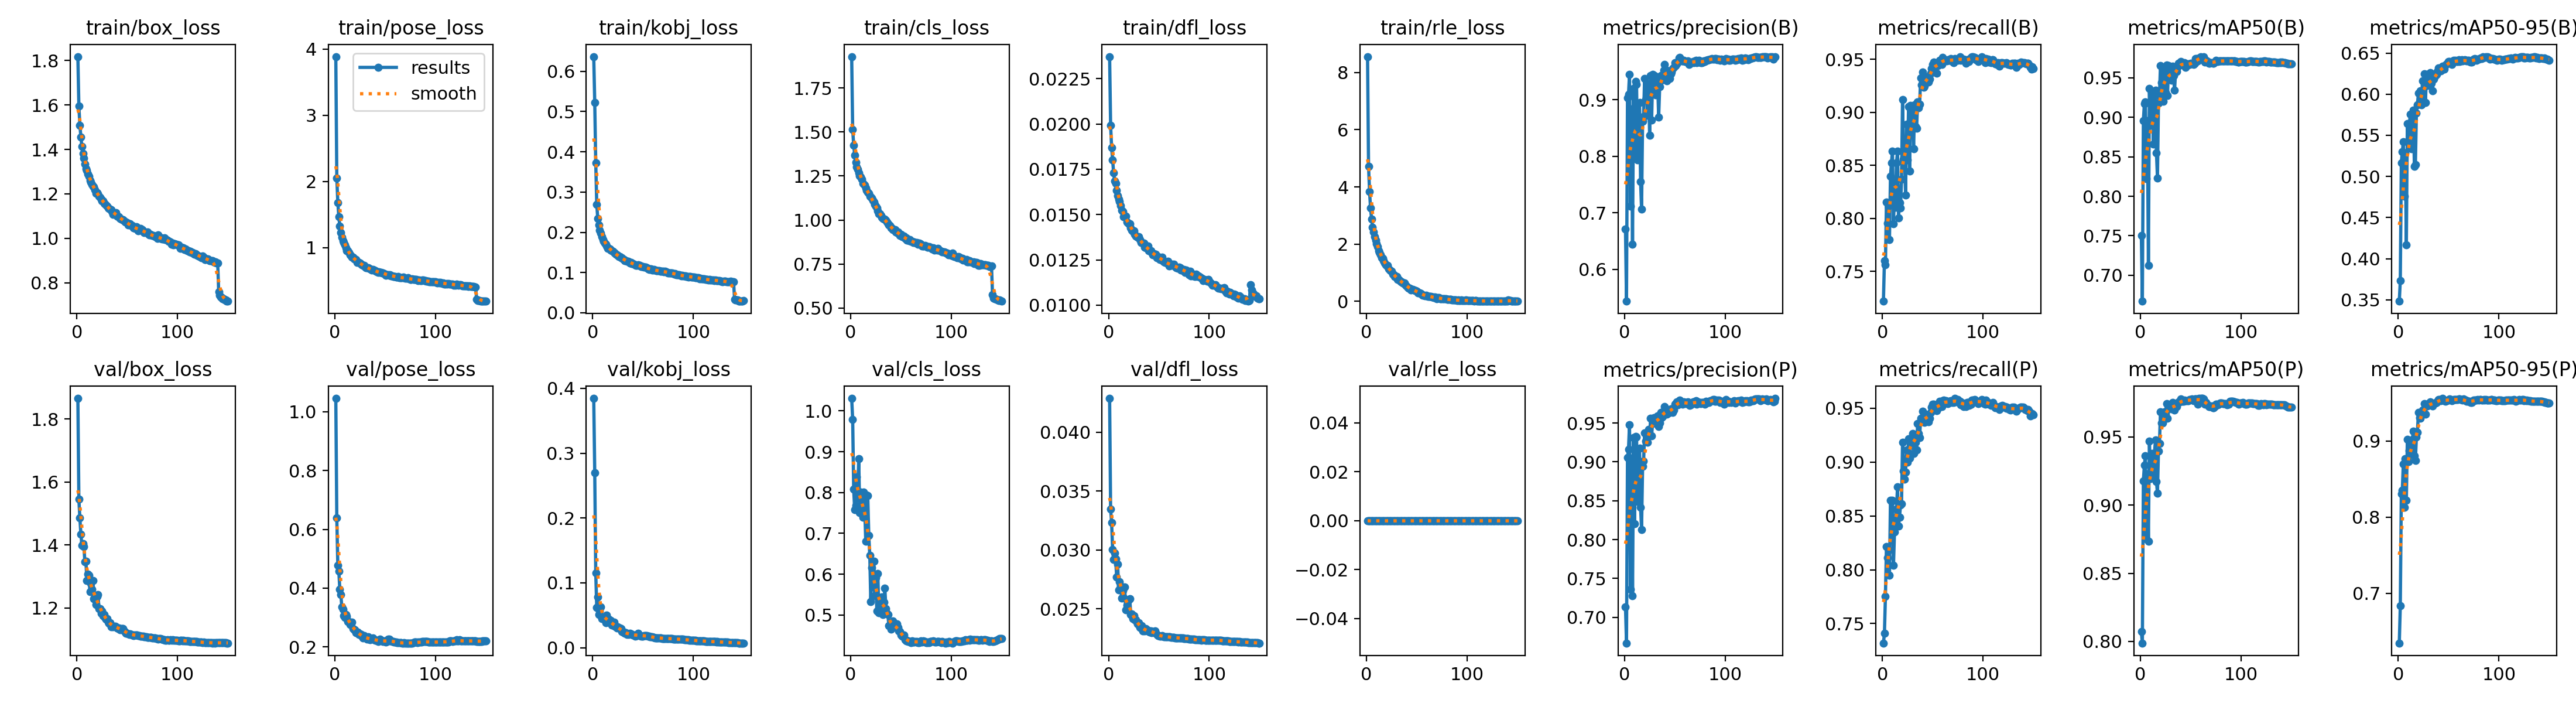

Data behind this chart, as committed beside it:
epoch, time, train/box_loss, train/pose_loss, train/kobj_loss, train/cls_loss, train/dfl_loss, train/rle_loss, metrics/precision(B), metrics/recall(B), metrics/mAP50(B), metrics/mAP50-95(B), metrics/precision(P), metrics/recall(P), metrics/mAP50(P), metrics/mAP50-95(P), val/box_loss, val/pose_loss, val/kobj_loss, val/cls_loss, val/dfl_loss, val/rle_loss, lr/pg0, lr/pg1
1, 393.8, 1.817, 3.887, 0.6367, 1.929, 0.02372, 8.56, 0.671, 0.7217, 0.7503, 0.3483, 0.7136, 0.7319, 0.8071, 0.6346, 1.866, 1.046, 0.3846, 1.031, 0.04286, 0, 0.0001661, 0.0001661
2, 562.5, 1.595, 2.052, 0.5219, 1.515, 0.01993, 4.717, 0.5434, 0.7597, 0.6672, 0.3731, 0.6668, 0.7408, 0.7988, 0.6832, 1.545, 0.6383, 0.2696, 0.9791, 0.03345, 0, 0.0003305, 0.0003305
3, 732.3, 1.509, 1.682, 0.3718, 1.426, 0.01868, 3.833, 0.9028, 0.756, 0.8956, 0.5165, 0.9053, 0.7755, 0.9175, 0.8307, 1.486, 0.4772, 0.115, 0.8078, 0.0323, 0, 0.0004928, 0.0004928
4, 901.4, 1.456, 1.466, 0.2694, 1.369, 0.01803, 3.255, 0.909, 0.815, 0.9172, 0.5298, 0.9162, 0.8215, 0.9292, 0.8348, 1.434, 0.4577, 0.06201, 0.7584, 0.03002, 0, 0.0004901, 0.0004901
5, 1070, 1.412, 1.328, 0.2348, 1.329, 0.01729, 2.873, 0.9449, 0.7952, 0.9196, 0.542, 0.948, 0.8111, 0.9359, 0.8698, 1.399, 0.3952, 0.07861, 0.7679, 0.02921, 0, 0.0004868, 0.0004868
6, 1239, 1.383, 1.23, 0.218, 1.301, 0.01686, 2.59, 0.7114, 0.8117, 0.8225, 0.4758, 0.7359, 0.8182, 0.8753, 0.813, 1.405, 0.3773, 0.05165, 0.839, 0.02975, 0, 0.0004835, 0.0004835
7, 1408, 1.362, 1.155, 0.2049, 1.288, 0.01673, 2.417, 0.8832, 0.7802, 0.8956, 0.5285, 0.9047, 0.795, 0.9229, 0.8763, 1.395, 0.3364, 0.05689, 0.7863, 0.02926, 0, 0.0004802, 0.0004802
8, 1577, 1.335, 1.107, 0.1975, 1.269, 0.01632, 2.253, 0.644, 0.8395, 0.7127, 0.4167, 0.7279, 0.8646, 0.8734, 0.8219, 1.346, 0.3285, 0.06326, 0.8834, 0.02771, 0, 0.0004769, 0.0004769
9, 1747, 1.314, 1.074, 0.1891, 1.251, 0.01605, 2.134, 0.9193, 0.8525, 0.9365, 0.5645, 0.9313, 0.8636, 0.9471, 0.9018, 1.347, 0.3067, 0.04505, 0.7513, 0.0288, 0, 0.0004736, 0.0004736
10, 1916, 1.305, 1.038, 0.1822, 1.244, 0.01584, 2.019, 0.8021, 0.8636, 0.8898, 0.5426, 0.8202, 0.8646, 0.9193, 0.8727, 1.287, 0.3006, 0.04498, 0.8006, 0.02663, 0, 0.0004703, 0.0004703
11, 2085, 1.289, 0.9995, 0.1779, 1.232, 0.01572, 1.907, 0.9322, 0.795, 0.9197, 0.5641, 0.9326, 0.8043, 0.9302, 0.8873, 1.307, 0.3103, 0.04562, 0.7524, 0.02732, 0, 0.000467, 0.000467
12, 2255, 1.278, 0.9558, 0.1731, 1.207, 0.01551, 1.759, 0.9267, 0.8247, 0.9283, 0.5759, 0.9317, 0.8349, 0.938, 0.8992, 1.303, 0.3035, 0.04785, 0.7398, 0.02695, 0, 0.0004637, 0.0004637
13, 2424, 1.261, 0.9508, 0.1703, 1.204, 0.01523, 1.704, 0.7931, 0.8106, 0.866, 0.5338, 0.8493, 0.8467, 0.9217, 0.882, 1.251, 0.2868, 0.03845, 0.8008, 0.0259, 0, 0.0004604, 0.0004604
14, 2594, 1.253, 0.9231, 0.1664, 1.198, 0.01516, 1.63, 0.8517, 0.8523, 0.9156, 0.5613, 0.876, 0.8562, 0.9372, 0.9023, 1.278, 0.2863, 0.05064, 0.7575, 0.02656, 0, 0.0004571, 0.0004571
15, 2763, 1.242, 0.8922, 0.1606, 1.181, 0.01487, 1.53, 0.8952, 0.8633, 0.9344, 0.5806, 0.9175, 0.8769, 0.9476, 0.9123, 1.259, 0.2755, 0.04077, 0.6809, 0.02598, 0, 0.0004538, 0.0004538
16, 2933, 1.233, 0.8822, 0.1607, 1.17, 0.01492, 1.492, 0.7551, 0.8006, 0.8548, 0.5119, 0.8413, 0.8407, 0.9172, 0.8806, 1.286, 0.2802, 0.04389, 0.7939, 0.02685, 0, 0.0004505, 0.0004505
17, 3102, 1.232, 0.8518, 0.1587, 1.158, 0.0149, 1.412, 0.7058, 0.8147, 0.8232, 0.5142, 0.8131, 0.8488, 0.9086, 0.8744, 1.23, 0.2838, 0.03897, 0.7927, 0.02493, 0, 0.0004472, 0.0004472
18, 3272, 1.218, 0.8531, 0.155, 1.153, 0.01459, 1.337, 0.8618, 0.8098, 0.9177, 0.5773, 0.8939, 0.8601, 0.9396, 0.905, 1.227, 0.2619, 0.04191, 0.6952, 0.02533, 0, 0.0004439, 0.0004439
19, 3441, 1.203, 0.8253, 0.1549, 1.135, 0.01457, 1.27, 0.87, 0.8367, 0.9272, 0.5871, 0.901, 0.8615, 0.9452, 0.9114, 1.21, 0.2574, 0.03491, 0.6467, 0.02495, 0, 0.0004406, 0.0004406
20, 3610, 1.204, 0.8257, 0.1521, 1.13, 0.0145, 1.231, 0.937, 0.9119, 0.9654, 0.601, 0.9372, 0.9184, 0.9685, 0.937, 1.236, 0.2587, 0.03519, 0.5327, 0.02577, 0, 0.0004373, 0.0004373
21, 3779, 1.199, 0.8185, 0.1503, 1.125, 0.01448, 1.259, 0.8995, 0.8556, 0.9435, 0.5905, 0.9267, 0.8915, 0.9601, 0.9306, 1.242, 0.248, 0.03949, 0.6157, 0.02587, 0, 0.000434, 0.000434
22, 3949, 1.189, 0.777, 0.1477, 1.11, 0.01428, 1.132, 0.9207, 0.8616, 0.9517, 0.6044, 0.9339, 0.884, 0.96, 0.9297, 1.198, 0.2478, 0.03302, 0.5679, 0.02454, 0, 0.0004307, 0.0004307
23, 4118, 1.185, 0.7855, 0.1456, 1.101, 0.01415, 1.089, 0.8724, 0.8219, 0.9205, 0.587, 0.9255, 0.8905, 0.9621, 0.934, 1.197, 0.2495, 0.03256, 0.6313, 0.02456, 0, 0.0004274, 0.0004274
24, 4288, 1.175, 0.7739, 0.1435, 1.09, 0.01407, 1.075, 0.9283, 0.8889, 0.9599, 0.6161, 0.9415, 0.9113, 0.9684, 0.9405, 1.183, 0.243, 0.03077, 0.5472, 0.02417, 0, 0.0004241, 0.0004241
25, 4459, 1.169, 0.7697, 0.1422, 1.078, 0.01409, 1.043, 0.8365, 0.8553, 0.9314, 0.5926, 0.9343, 0.8998, 0.9669, 0.9391, 1.189, 0.2441, 0.03189, 0.5922, 0.02444, 0, 0.0004208, 0.0004208
26, 4629, 1.17, 0.748, 0.1398, 1.068, 0.01391, 0.9482, 0.9423, 0.9054, 0.9662, 0.6249, 0.9557, 0.9216, 0.9745, 0.9489, 1.175, 0.2426, 0.03081, 0.5101, 0.02406, 0, 0.0004175, 0.0004175
27, 4800, 1.158, 0.741, 0.1391, 1.052, 0.01381, 0.9284, 0.8634, 0.8444, 0.9275, 0.5899, 0.9337, 0.9035, 0.9637, 0.935, 1.179, 0.2364, 0.03009, 0.6018, 0.02406, 0, 0.0004142, 0.0004142
28, 4971, 1.155, 0.7317, 0.1367, 1.036, 0.01377, 0.857, 0.9445, 0.9063, 0.9652, 0.6239, 0.951, 0.9212, 0.9732, 0.9478, 1.169, 0.2305, 0.02989, 0.5057, 0.02385, 0, 0.0004109, 0.0004109
29, 5142, 1.151, 0.729, 0.137, 1.036, 0.01374, 0.8623, 0.9296, 0.8939, 0.9588, 0.6106, 0.957, 0.9212, 0.9715, 0.946, 1.164, 0.2374, 0.02526, 0.5268, 0.02373, 0, 0.0004076, 0.0004076
30, 5313, 1.145, 0.7142, 0.1343, 1.026, 0.01378, 0.863, 0.9428, 0.9026, 0.9621, 0.619, 0.9534, 0.9267, 0.9723, 0.949, 1.166, 0.2314, 0.02372, 0.5048, 0.0238, 0, 0.0004043, 0.0004043
31, 5483, 1.137, 0.6976, 0.1318, 1.014, 0.01362, 0.7633, 0.9087, 0.8655, 0.9472, 0.6109, 0.9491, 0.9082, 0.9706, 0.9483, 1.154, 0.2296, 0.02437, 0.5435, 0.02344, 0, 0.000401, 0.000401
32, 5653, 1.134, 0.697, 0.1301, 1.009, 0.01347, 0.7598, 0.9341, 0.9072, 0.9647, 0.6264, 0.9562, 0.9239, 0.9752, 0.951, 1.15, 0.2265, 0.0222, 0.5009, 0.02338, 0, 0.0003977, 0.0003977
33, 5823, 1.132, 0.6952, 0.1294, 1.006, 0.01345, 0.7222, 0.9265, 0.8868, 0.9527, 0.6134, 0.9593, 0.9182, 0.9717, 0.9479, 1.153, 0.2338, 0.02285, 0.5312, 0.02357, 0, 0.0003944, 0.0003944
34, 5994, 1.128, 0.6836, 0.1287, 1.003, 0.01342, 0.6732, 0.8693, 0.885, 0.934, 0.6044, 0.9452, 0.9114, 0.9696, 0.9458, 1.139, 0.227, 0.02085, 0.5654, 0.02311, 0, 0.0003911, 0.0003911
35, 6165, 1.12, 0.6779, 0.1274, 0.9972, 0.01342, 0.6841, 0.9231, 0.91, 0.9581, 0.6186, 0.9501, 0.9358, 0.9721, 0.9486, 1.142, 0.2239, 0.02147, 0.5155, 0.02325, 0, 0.0003878, 0.0003878
36, 6336, 1.108, 0.669, 0.1268, 0.9899, 0.01321, 0.6326, 0.9424, 0.9044, 0.958, 0.6215, 0.9634, 0.9265, 0.9722, 0.9498, 1.14, 0.228, 0.02085, 0.5033, 0.02312, 0, 0.0003845, 0.0003845
37, 6506, 1.109, 0.657, 0.1239, 0.979, 0.01317, 0.6168, 0.9341, 0.9074, 0.9628, 0.6224, 0.9572, 0.923, 0.9743, 0.9496, 1.142, 0.2282, 0.02221, 0.5006, 0.02331, 0, 0.0003812, 0.0003812
38, 6676, 1.114, 0.6674, 0.1256, 0.9714, 0.01318, 0.6306, 0.9396, 0.9323, 0.9682, 0.6238, 0.9581, 0.9406, 0.9757, 0.9502, 1.142, 0.2303, 0.02115, 0.4733, 0.02322, 0, 0.0003779, 0.0003779
39, 6846, 1.117, 0.6606, 0.1222, 0.9679, 0.01327, 0.5625, 0.9523, 0.926, 0.9681, 0.6278, 0.9652, 0.9378, 0.9758, 0.9521, 1.139, 0.2243, 0.02063, 0.4731, 0.02317, 0, 0.0003746, 0.0003746
40, 7016, 1.099, 0.6472, 0.1217, 0.9556, 0.01302, 0.5242, 0.9619, 0.9378, 0.9704, 0.6319, 0.9715, 0.9471, 0.9776, 0.9541, 1.136, 0.2219, 0.01996, 0.4645, 0.02306, 0, 0.0003713, 0.0003713
41, 7186, 1.096, 0.64, 0.1207, 0.9557, 0.013, 0.4828, 0.9528, 0.9239, 0.9673, 0.6284, 0.9666, 0.9405, 0.9759, 0.954, 1.133, 0.2216, 0.0193, 0.4787, 0.02304, 0, 0.000368, 0.000368
42, 7355, 1.097, 0.6297, 0.1196, 0.9436, 0.013, 0.4523, 0.9335, 0.9248, 0.9662, 0.6284, 0.961, 0.9369, 0.976, 0.9525, 1.136, 0.2228, 0.01817, 0.4859, 0.02311, 0, 0.0003647, 0.0003647
43, 7525, 1.09, 0.6263, 0.1182, 0.9438, 0.01291, 0.4531, 0.9509, 0.9337, 0.9681, 0.6303, 0.9631, 0.9446, 0.9762, 0.9537, 1.13, 0.2193, 0.0185, 0.4736, 0.02299, 0, 0.0003614, 0.0003614
44, 7695, 1.088, 0.6364, 0.1181, 0.9453, 0.01277, 0.3973, 0.9492, 0.9295, 0.9689, 0.6338, 0.963, 0.9421, 0.9767, 0.9557, 1.133, 0.2207, 0.01902, 0.4702, 0.02304, 0, 0.0003581, 0.0003581
45, 7865, 1.085, 0.6228, 0.1187, 0.9327, 0.01285, 0.4208, 0.9369, 0.9304, 0.9634, 0.6301, 0.9655, 0.9388, 0.9765, 0.9534, 1.133, 0.2269, 0.02202, 0.471, 0.02309, 0, 0.0003548, 0.0003548
46, 8036, 1.084, 0.6227, 0.1172, 0.9298, 0.01274, 0.4197, 0.9452, 0.9284, 0.9674, 0.6305, 0.9684, 0.9376, 0.9765, 0.9524, 1.133, 0.2218, 0.01952, 0.4775, 0.02311, 0, 0.0003515, 0.0003515
47, 8208, 1.079, 0.6199, 0.1175, 0.9304, 0.01282, 0.4023, 0.9482, 0.9314, 0.966, 0.6351, 0.9666, 0.9405, 0.9764, 0.9517, 1.126, 0.2195, 0.01894, 0.4694, 0.02294, 0, 0.0003482, 0.0003482
48, 8381, 1.074, 0.6154, 0.1149, 0.9214, 0.01263, 0.3722, 0.9551, 0.9369, 0.9674, 0.6367, 0.9638, 0.9462, 0.9766, 0.9531, 1.123, 0.2193, 0.01819, 0.461, 0.02281, 0, 0.0003449, 0.0003449
49, 8554, 1.074, 0.6061, 0.1155, 0.9107, 0.01269, 0.3694, 0.957, 0.9416, 0.967, 0.6378, 0.9666, 0.9508, 0.9772, 0.9535, 1.118, 0.2194, 0.01806, 0.4592, 0.02274, 0, 0.0003416, 0.0003416
50, 8726, 1.072, 0.6021, 0.1149, 0.9187, 0.01265, 0.351, 0.9651, 0.9453, 0.9684, 0.64, 0.974, 0.9536, 0.9774, 0.9537, 1.119, 0.2177, 0.01777, 0.4509, 0.02273, 0, 0.0003383, 0.0003383
51, 8899, 1.061, 0.5845, 0.1128, 0.9046, 0.01252, 0.2958, 0.9605, 0.9476, 0.9678, 0.6397, 0.9746, 0.9536, 0.9779, 0.9548, 1.117, 0.2172, 0.01855, 0.4481, 0.02269, 0, 0.000335, 0.000335
52, 9072, 1.064, 0.586, 0.1142, 0.9062, 0.01258, 0.2927, 0.9634, 0.9462, 0.9685, 0.6391, 0.9771, 0.9493, 0.9769, 0.954, 1.116, 0.2193, 0.01881, 0.4514, 0.02268, 0, 0.0003317, 0.0003317
53, 9245, 1.066, 0.5867, 0.1137, 0.9082, 0.01264, 0.2878, 0.9664, 0.9434, 0.9669, 0.6359, 0.9734, 0.9527, 0.9767, 0.953, 1.117, 0.2255, 0.01874, 0.4502, 0.02272, 0, 0.0003284, 0.0003284
54, 9418, 1.058, 0.5844, 0.1115, 0.8952, 0.01245, 0.2622, 0.974, 0.9368, 0.9683, 0.6392, 0.9761, 0.9475, 0.9776, 0.9534, 1.116, 0.2265, 0.01836, 0.4399, 0.0227, 0, 0.0003251, 0.0003251
55, 9590, 1.056, 0.591, 0.1095, 0.8971, 0.01239, 0.2356, 0.9742, 0.9442, 0.9745, 0.641, 0.9796, 0.9499, 0.9779, 0.9542, 1.114, 0.2198, 0.01804, 0.4364, 0.02263, 0, 0.0003218, 0.0003218
56, 9762, 1.047, 0.5756, 0.1079, 0.8856, 0.01235, 0.2174, 0.9714, 0.9455, 0.9742, 0.6407, 0.9771, 0.9512, 0.9776, 0.9544, 1.112, 0.2195, 0.01737, 0.4371, 0.02261, 0, 0.0003185, 0.0003185
57, 9934, 1.047, 0.5736, 0.1089, 0.8847, 0.01236, 0.2113, 0.9681, 0.949, 0.9711, 0.641, 0.976, 0.9564, 0.9739, 0.9544, 1.113, 0.2192, 0.01728, 0.4348, 0.02263, 0, 0.0003152, 0.0003152
58, 10107, 1.045, 0.564, 0.1086, 0.8829, 0.01232, 0.1923, 0.9688, 0.9471, 0.975, 0.6395, 0.9742, 0.9527, 0.9782, 0.9545, 1.114, 0.219, 0.01681, 0.4354, 0.02265, 0, 0.0003119, 0.0003119
59, 10279, 1.052, 0.5638, 0.1066, 0.8897, 0.01242, 0.2165, 0.9696, 0.9453, 0.9748, 0.6395, 0.9772, 0.9518, 0.9778, 0.954, 1.114, 0.2168, 0.01716, 0.4346, 0.02265, 0, 0.0003086, 0.0003086
60, 10451, 1.042, 0.5595, 0.1068, 0.8794, 0.01216, 0.1831, 0.9671, 0.9518, 0.9769, 0.6417, 0.9764, 0.9572, 0.9782, 0.9548, 1.113, 0.2161, 0.01576, 0.4319, 0.02261, 0, 0.0003053, 0.0003053
... 90 more rows
